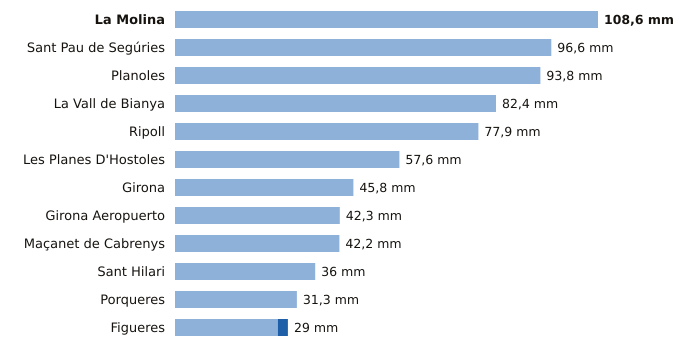

Source data for this figure (header and first rows):
estacion, provincia, indicativo, mm_6_dias_anteriores, mm_hoy, mm_7_dias, horas_de_hoy
La Molina, Girona, 9585, 108.6, 0.0, 108.6, 22
Sant Pau de Segúries, Girona, 0312X, 96.6, 0.0, 96.6, 22
Planoles, Girona, 0320I, 93.8, 0.0, 93.8, 23
La Vall de Bianya, Girona, 0394X, 82.4, 0.0, 82.4, 23
Ripoll, Girona, 0324A, 77.9, 0.0, 77.9, 23
Les Planes D'Hostoles, Girona, 0360X, 57.6, 0.0, 57.6, 23
Girona, Girona, 0370E, 45.8, 0.0, 45.8, 23
Girona Aeropuerto, Girona, 0367, 42.3, 0.0, 42.3, 23
Maçanet de Cabrenys, Girona, 0413A, 42.2, 0.0, 42.2, 22
Sant Hilari, Girona, 0363X, 36.0, 0.0, 36.0, 22
Porqueres, Girona, 0372C, 31.3, 0.0, 31.3, 23
Figueres, Girona, 0429X, 26.4, 2.6, 29.0, 23
